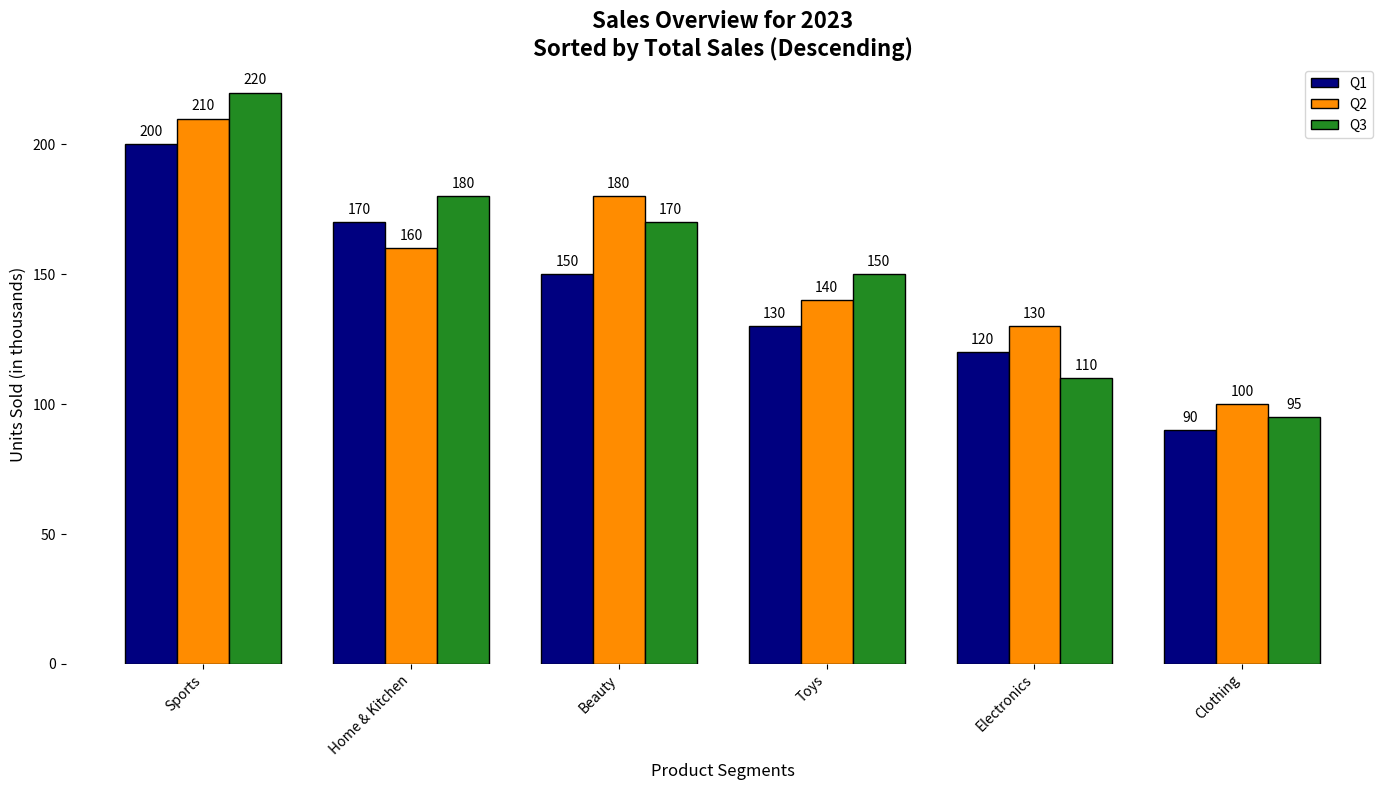

Source code (Python):
import matplotlib.pyplot as plt
import numpy as np

# Original categories and sales data
categories = ['Beauty', 'Sports', 'Toys', 'Electronics', 'Home & Kitchen', 'Clothing']
sales_q1 = np.array([150, 200, 130, 120, 170, 90])
sales_q2 = np.array([180, 210, 140, 130, 160, 100])
sales_q3 = np.array([170, 220, 150, 110, 180, 95])

# Calculate total sales per category
total_sales = sales_q1 + sales_q2 + sales_q3

# Sort categories and sales data based on total sales (descending order)
sorted_indices = np.argsort(total_sales)[::-1]
categories_sorted = [categories[i] for i in sorted_indices]
sales_q1_sorted = sales_q1[sorted_indices]
sales_q2_sorted = sales_q2[sorted_indices]
sales_q3_sorted = sales_q3[sorted_indices]

# Plotting the sorted bar chart
fig, ax = plt.subplots(figsize=(14, 8))
width = 0.25
x = np.arange(len(categories_sorted))

bars1 = ax.bar(x - width, sales_q1_sorted, width, color='navy', edgecolor='black', label='Q1')
bars2 = ax.bar(x, sales_q2_sorted, width, color='darkorange', edgecolor='black', label='Q2')
bars3 = ax.bar(x + width, sales_q3_sorted, width, color='forestgreen', edgecolor='black', label='Q3')

for bar in bars1 + bars2 + bars3:
    yval = bar.get_height()
    ax.text(bar.get_x() + bar.get_width()/2, yval + 2, int(yval), ha='center', va='bottom')

ax.set_xlabel('Product Segments', fontsize=12)
ax.set_ylabel('Units Sold (in thousands)', fontsize=12)
ax.set_title('Sales Overview for 2023\nSorted by Total Sales (Descending)', fontsize=16, fontweight='bold')
ax.set_xticks(x)
ax.set_xticklabels(categories_sorted, rotation=45, ha='right')

ax.yaxis.grid(False)
ax.spines['top'].set_visible(False)
ax.spines['right'].set_visible(False)
ax.spines['left'].set_visible(False)
ax.spines['bottom'].set_visible(False)

ax.legend()

plt.tight_layout()
plt.show()
